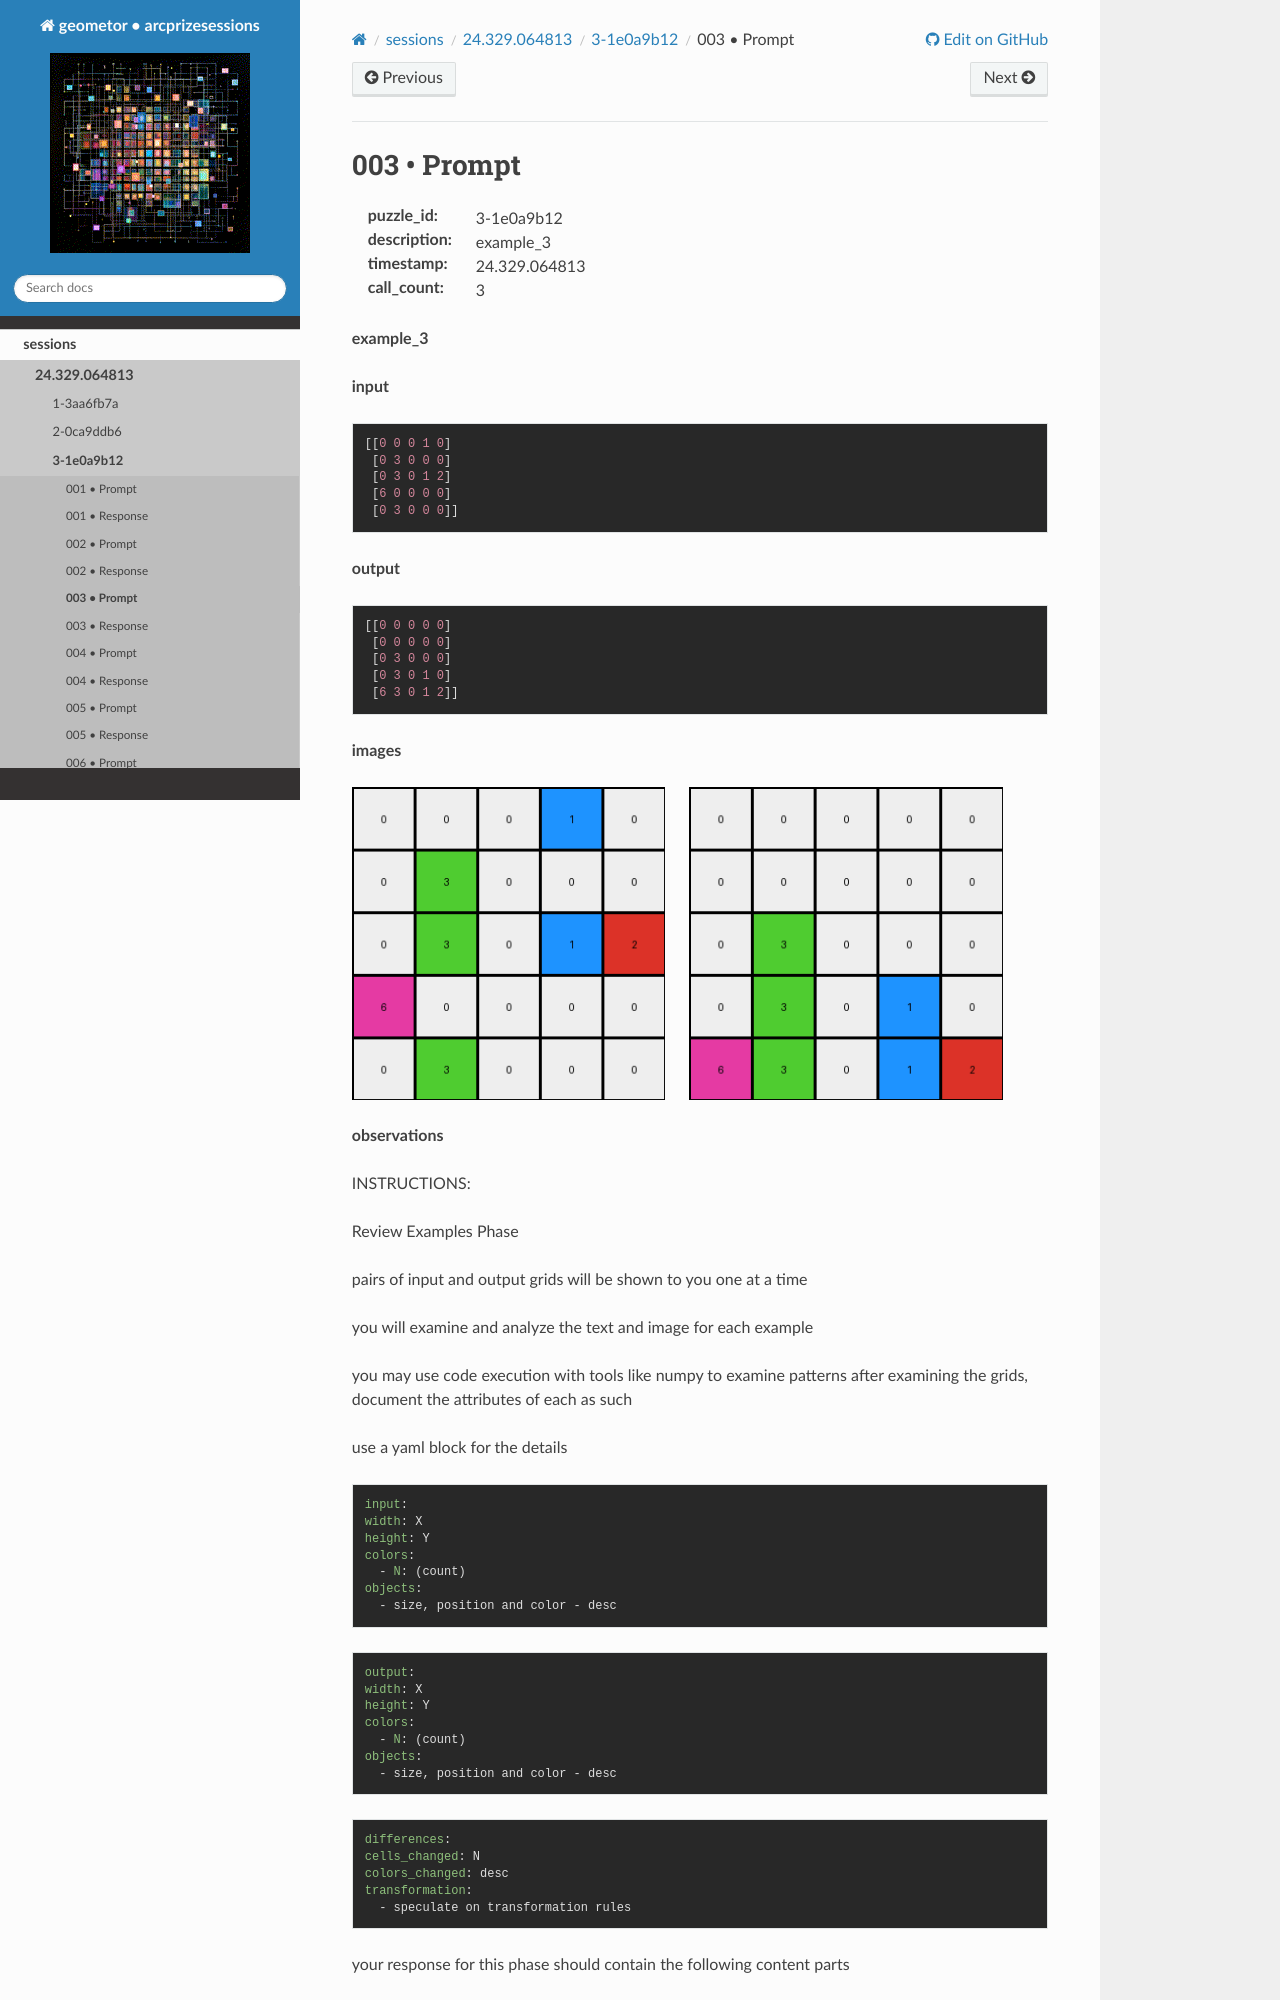

repository: geometor/arcprizesessions · page: sessions/24.329.064813/3-1e0a9b12/003-prompt/index.html · generator: sphinx

003 • Prompt
============

:puzzle_id: 3-1e0a9b12
:description: example_3
:timestamp: 24.329.064813
:call_count: 3






**example_3**

**input**

.. code-block::

   [[0 0 0 1 0]
    [0 3 0 0 0]
    [0 3 0 1 2]
    [6 0 0 0 0]
    [0 3 0 0 0]]

**output**

.. code-block::

   [[0 0 0 0 0]
    [0 0 0 0 0]
    [0 3 0 0 0]
    [0 3 0 1 0]
    [6 3 0 1 2]]

**images**





.. image:: _images/002-example_3_input.png
   :align: left
   :width: 45%




.. image:: _images/002-example_3_output.png
   :align: left
   :width: 45%





**observations**






INSTRUCTIONS:






Review Examples Phase

pairs of input and output grids will be shown to you one at a time

you will examine and analyze the text and image for each example

you may use code execution with tools like numpy to examine patterns
after examining the grids, document the attributes of each as such

use a yaml block for the details

.. code-block:: yaml

   input:
   width: X
   height: Y
   colors:
     - N: (count)
   objects:
     - size, position and color - desc

.. code-block:: yaml

   output:
   width: X
   height: Y
   colors:
     - N: (count)
   objects:
     - size, position and color - desc

.. code-block:: yaml

   differences:
   cells_changed: N
   colors_changed: desc
   transformation:
     - speculate on transformation rules

your response for this phase should contain the following content parts
